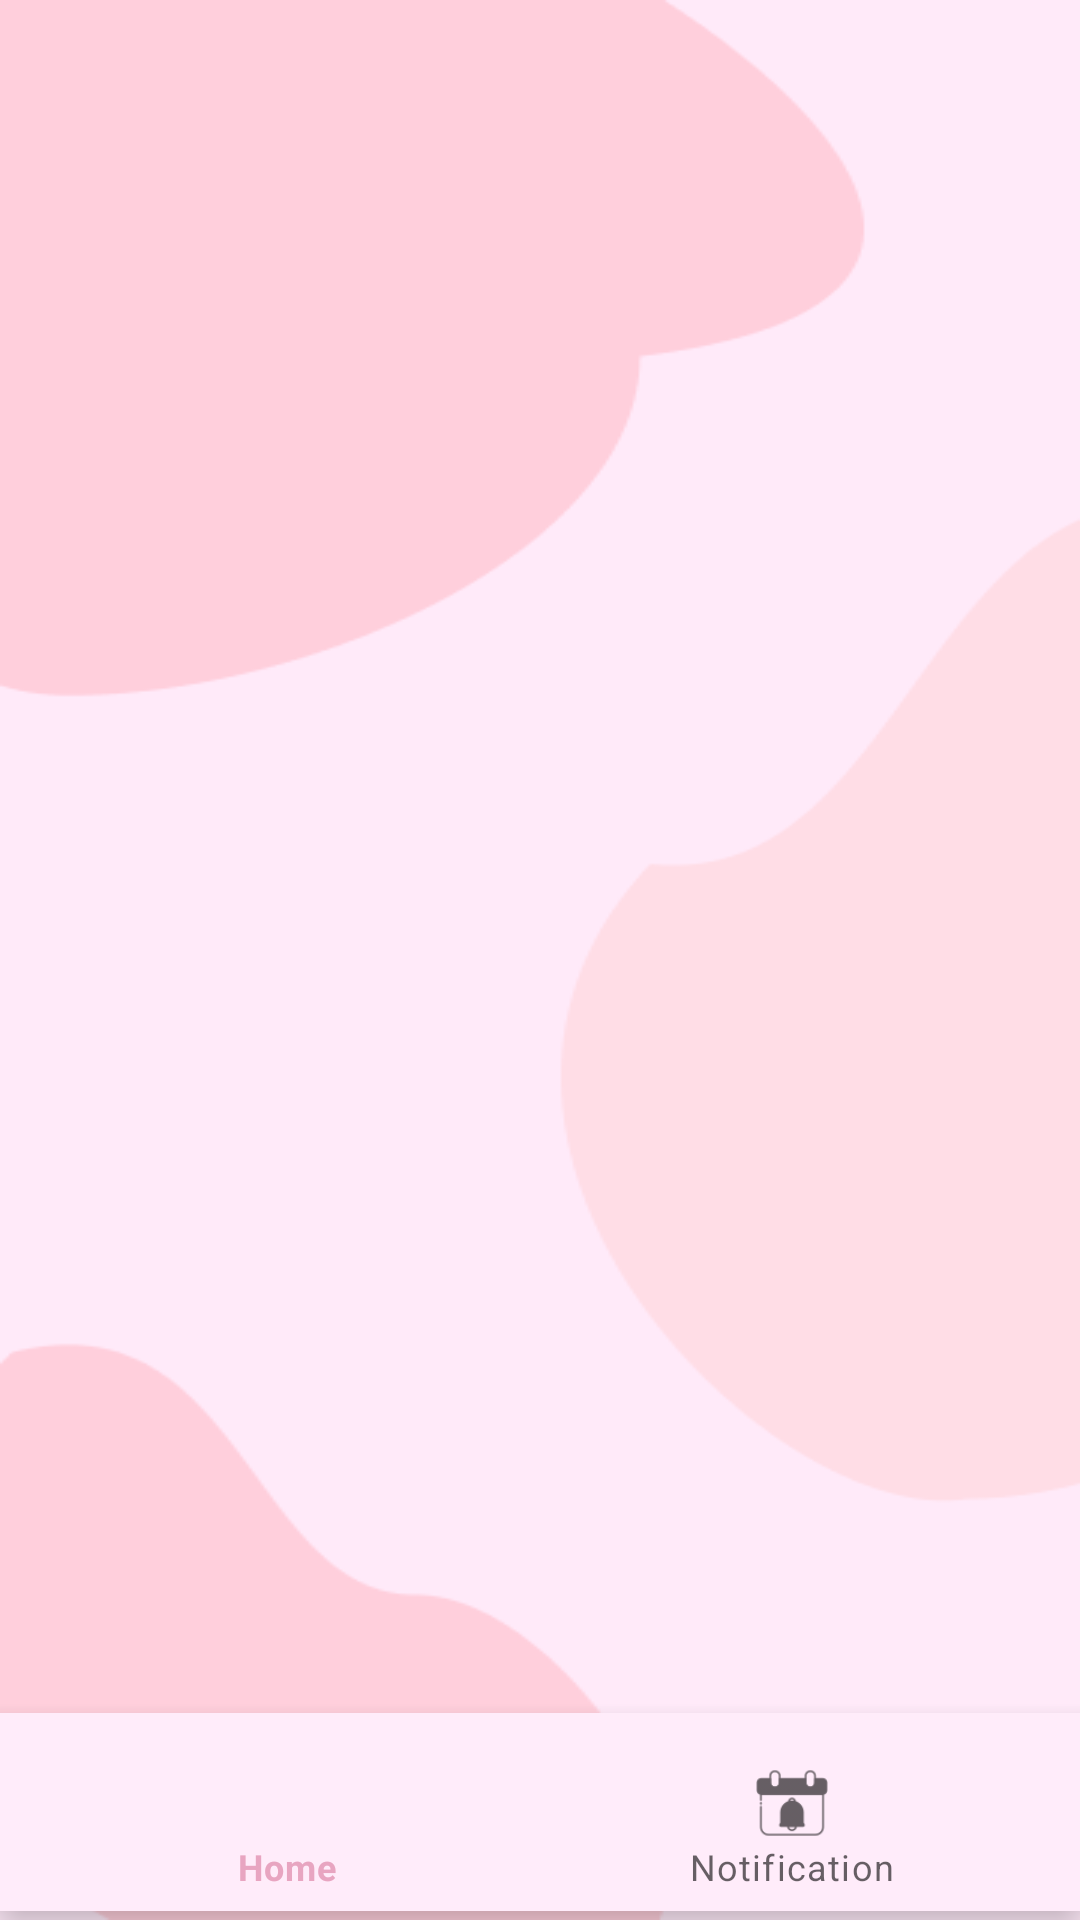

Layout XML and referenced resources for this Android screen:
<!-- AndroidManifest.xml: application theme Theme.SalonAppointment -->
<!-- res/layout/main_page_frm.xml -->
<?xml version="1.0" encoding="utf-8"?>
<RelativeLayout xmlns:android="http://schemas.android.com/apk/res/android"
    xmlns:app="http://schemas.android.com/apk/res-auto"
    xmlns:tools="http://schemas.android.com/tools"
    android:id="@+id/main"
    android:layout_width="match_parent"
    android:layout_height="match_parent"
    tools:context=".main_page_frm"
    style="@style/bg_home"
    android:layout_gravity="center_horizontal"
    >
    
    <FrameLayout
        android:id="@+id/mainPage_container"
        android:layout_width="match_parent"
        android:layout_height="match_parent"
        android:layout_above="@id/bottom_navigation"
        android:layout_alignParentTop="true"
        android:layout_marginTop="0dp">

    </FrameLayout>
    
    <com.google.android.material.bottomnavigation.BottomNavigationView
        android:id="@+id/bottom_navigation"
        style="@style/Widget.MyApp.BottomNavigationView"
        android:layout_width="match_parent"
        android:layout_height="wrap_content"
        android:layout_alignParentBottom="true"
        android:layout_gravity="center_horizontal"
        android:layout_marginBottom="3dp"
        android:paddingTop="10dp"
        android:paddingBottom="0dp"
        app:menu="@menu/bottom_navi_menu" />

</RelativeLayout>
<!-- resources referenced by this layout -->
<resources>
  <style name="Widget.MyApp.BottomNavigationView" parent="@style/Widget.MaterialComponents.BottomNavigationView">
          <item name="android:background">
              @color/navBglight
          </item>
      </style>
  <style name="bg_home" parent="Theme.MaterialComponents.Light">
          <item name="android:background">
              @drawable/bg_home
          </item>
      </style>
  <style name="Theme.SalonAppointment" parent="Base.Theme.SalonAppointment">
      </style>
  <color name="navBglight">#FFECFA</color>
  <!-- drawable bg_home: png bitmap (drawable, 8758 bytes) -->
  <style name="Base.Theme.SalonAppointment" parent="Theme.MaterialComponents.DayNight.NoActionBar">
          
          <item name="colorPrimary">@color/pink</item>
      </style>
  <color name="pink">#E8A5C1</color>
</resources>
